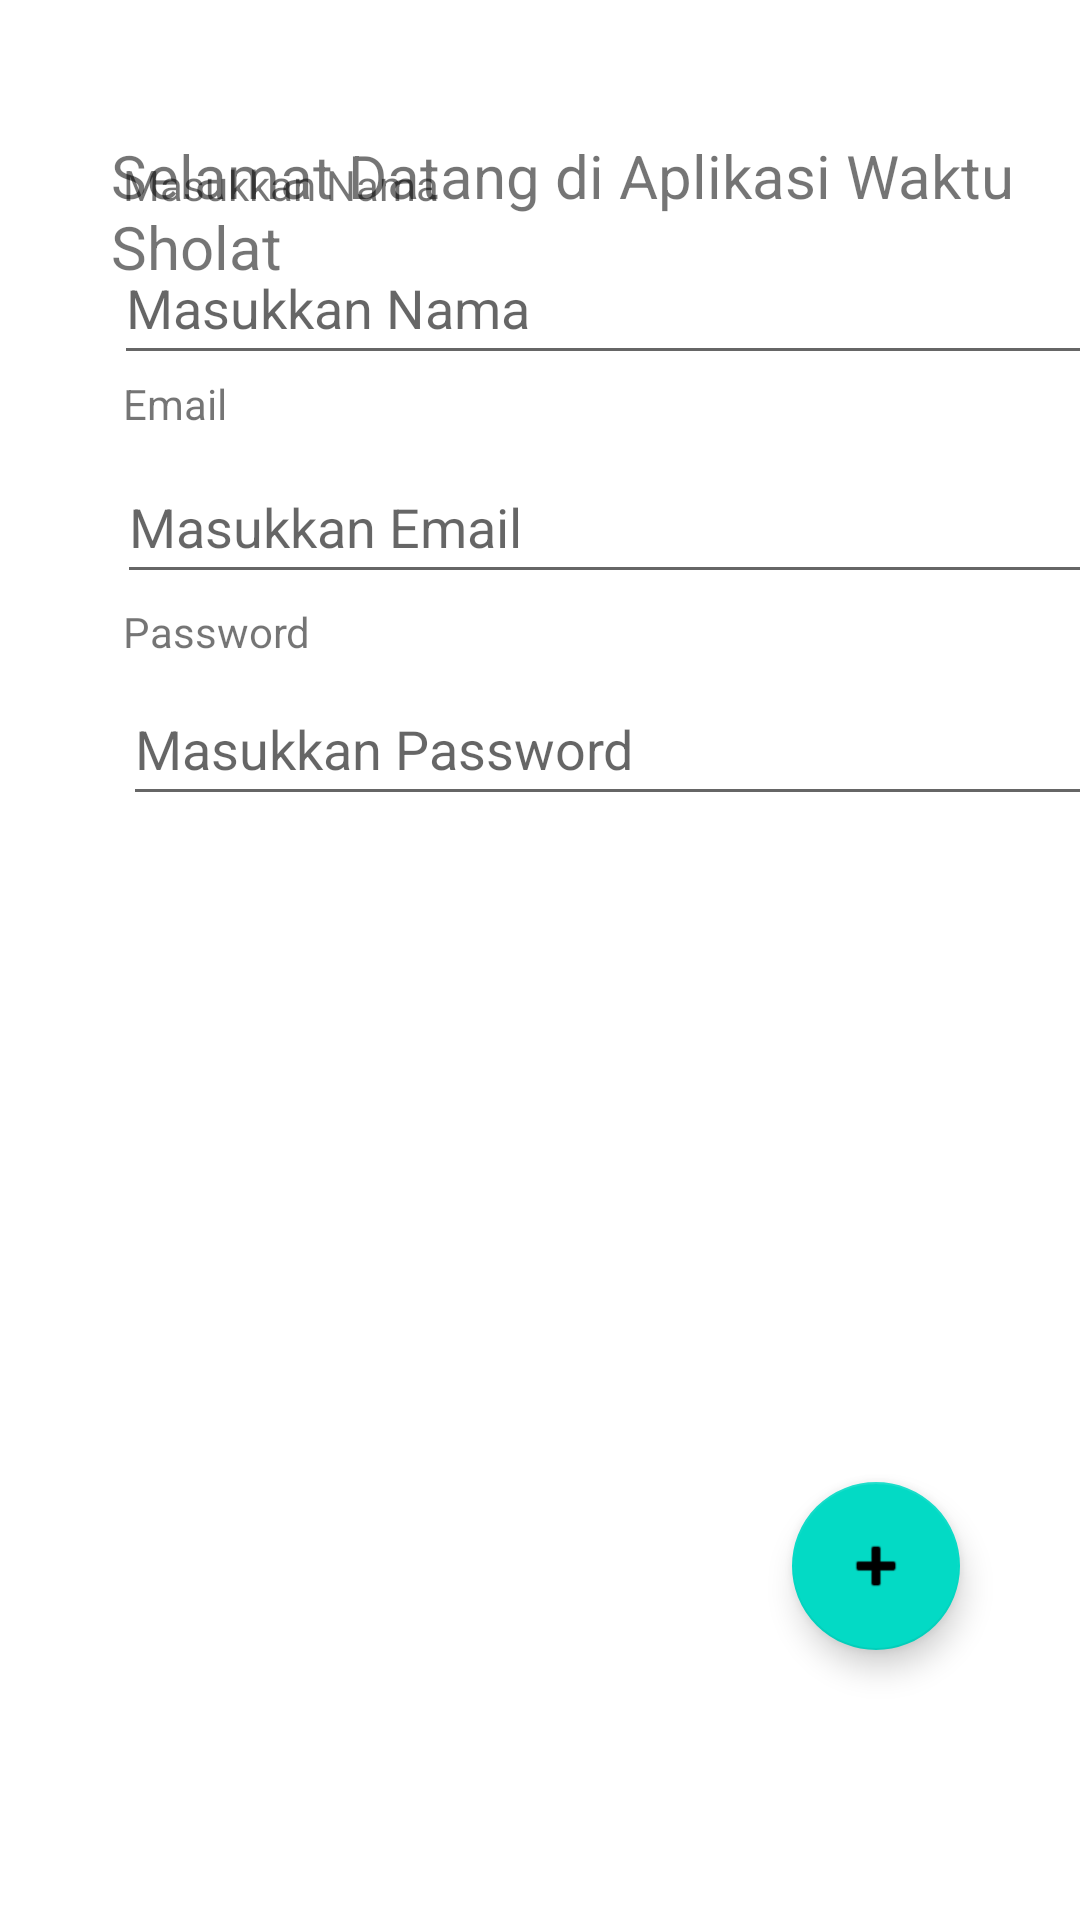

Android layout source for this screen:
<!-- AndroidManifest.xml: application theme Theme.Project_Jadwal -->
<!-- res/layout/activity_kedua.xml -->
<?xml version="1.0" encoding="utf-8"?>
<androidx.constraintlayout.widget.ConstraintLayout xmlns:android="http://schemas.android.com/apk/res/android"
    xmlns:app="http://schemas.android.com/apk/res-auto"
    xmlns:tools="http://schemas.android.com/tools"
    android:layout_width="match_parent"
    android:layout_height="match_parent"
    tools:context=".ActivityKedua">

    <TextView
        android:id="@+id/textView"
        android:layout_width="72dp"
        android:layout_height="0dp"
        android:layout_marginStart="39dp"
        android:layout_marginLeft="39dp"
        android:layout_marginBottom="6dp"
        android:text="@string/judultask"
        android:textSize="16sp"
        app:layout_constraintBottom_toTopOf="@+id/textView4"
        app:layout_constraintStart_toStartOf="parent"
        app:layout_constraintTop_toBottomOf="@+id/textView7" />

    <TextView
        android:id="@+id/textView4"
        android:layout_width="wrap_content"
        android:layout_height="wrap_content"
        android:layout_marginStart="2dp"
        android:layout_marginLeft="2dp"
        android:layout_marginBottom="6dp"
        android:text="@string/taskinsert"
        app:layout_constraintBottom_toTopOf="@+id/edttask"
        app:layout_constraintStart_toStartOf="@+id/textView"
        app:layout_constraintTop_toBottomOf="@+id/textView" />

    <EditText
        android:id="@+id/edttask"
        android:layout_width="353dp"
        android:layout_height="48dp"
        android:layout_marginStart="38dp"
        android:layout_marginLeft="38dp"
        android:ems="10"
        android:inputType="textPersonName"
        android:minHeight="48dp"
        android:hint="@string/taskinsert"
        app:layout_constraintBottom_toTopOf="@+id/textView5"
        app:layout_constraintStart_toStartOf="parent"
        app:layout_constraintTop_toBottomOf="@+id/textView4" />

    <TextView
        android:id="@+id/textView5"
        android:layout_width="wrap_content"
        android:layout_height="wrap_content"
        android:layout_marginStart="3dp"
        android:layout_marginLeft="3dp"
        android:layout_marginBottom="6dp"
        android:text="@string/juduljenistask"
        app:layout_constraintBottom_toTopOf="@+id/edtjenis"
        app:layout_constraintStart_toStartOf="@+id/edttask"
        app:layout_constraintTop_toBottomOf="@+id/edttask" />

    <EditText
        android:id="@+id/edtjenis"
        android:layout_width="349dp"
        android:layout_height="48dp"
        android:layout_marginStart="1dp"
        android:layout_marginLeft="1dp"
        android:layout_marginBottom="3dp"
        android:ems="10"
        android:inputType="textPersonName"
        android:minHeight="48dp"
        android:hint="@string/jenistask"
        app:layout_constraintBottom_toTopOf="@+id/textView6"
        app:layout_constraintStart_toStartOf="@+id/edttask"
        app:layout_constraintTop_toBottomOf="@+id/textView5" />

    <TextView
        android:id="@+id/textView6"
        android:layout_width="wrap_content"
        android:layout_height="wrap_content"
        android:layout_marginStart="2dp"
        android:layout_marginLeft="2dp"
        android:layout_marginBottom="4dp"
        android:text="@string/timetask"
        app:layout_constraintBottom_toTopOf="@+id/edttime"
        app:layout_constraintStart_toStartOf="@+id/edtjenis"
        app:layout_constraintTop_toBottomOf="@+id/edtjenis" />

    <EditText
        android:id="@+id/edttime"
        android:layout_width="346dp"
        android:layout_height="48dp"
        android:layout_marginBottom="368dp"
        android:ems="10"
        android:inputType="textPersonName"
        android:minHeight="48dp"
        android:hint="@string/lamatask"
        app:layout_constraintBottom_toBottomOf="parent"
        app:layout_constraintStart_toStartOf="@+id/textView6"
        app:layout_constraintTop_toBottomOf="@+id/textView6" />

    <TextView
        android:id="@+id/textView7"
        android:layout_width="wrap_content"
        android:layout_height="wrap_content"
        android:layout_marginStart="37dp"
        android:layout_marginLeft="37dp"
        android:layout_marginTop="45dp"
        android:layout_marginBottom="46dp"
        android:text="@string/welcomepeople"
        android:textSize="20sp"
        app:layout_constraintBottom_toTopOf="@+id/textView"
        app:layout_constraintStart_toStartOf="parent"
        app:layout_constraintTop_toTopOf="parent" />

    <com.google.android.material.floatingactionbutton.FloatingActionButton
        android:id="@+id/faButton"
        android:layout_width="wrap_content"
        android:layout_height="wrap_content"
        android:layout_marginEnd="40dp"
        android:layout_marginRight="40dp"
        android:layout_marginBottom="90dp"
        android:clickable="true"
        app:layout_constraintBottom_toBottomOf="parent"
        app:layout_constraintEnd_toEndOf="parent"
        app:srcCompat="@android:drawable/ic_input_add"
        tools:ignore="SpeakableTextPresentCheck" />

    <TextView
        android:id="@+id/tvusername"
        android:layout_width="wrap_content"
        android:layout_height="wrap_content"
        android:layout_marginStart="11dp"
        android:layout_marginLeft="11dp"
        android:text="@string/thisname"
        app:layout_constraintBottom_toBottomOf="@+id/textView7"
        app:layout_constraintStart_toEndOf="@+id/textView7" />

</androidx.constraintlayout.widget.ConstraintLayout>
<!-- resources referenced by this layout -->
<resources>
  <string name="jenistask">Masukkan Email</string>
  <string name="juduljenistask">Email</string>
  <string name="judultask">Jadwal Sholat</string>
  <string name="lamatask">Masukkan Password</string>
  <string name="taskinsert">Masukkan Nama</string>
  <string name="thisname">username</string>
  <string name="timetask">Password</string>
  <string name="welcomepeople">Selamat Datang di Aplikasi Waktu Sholat</string>
  <style name="Theme.Project_Jadwal" parent="Theme.MaterialComponents.DayNight.DarkActionBar">
          
          <item name="colorPrimary">@color/purple_500</item>
          <item name="colorPrimaryVariant">@color/purple_700</item>
          <item name="colorOnPrimary">@color/white</item>
          
          <item name="colorSecondary">@color/teal_200</item>
          <item name="colorSecondaryVariant">@color/teal_700</item>
          <item name="colorOnSecondary">@color/black</item>
          
          <item name="android:statusBarColor" tools:targetApi="l">?attr/colorPrimaryVariant</item>
          
      </style>
  <!-- not gathered from this repository: default colours our renderer supplied (Android Studio template values) -->
  <color name="purple_500">#FF6200EE</color>
  <color name="purple_700">#FF3700B3</color>
  <color name="teal_200">#FF03DAC5</color>
  <color name="teal_700">#FF018786</color>
  <color name="black">#FF000000</color>
  <color name="white">#FFFFFFFF</color>
</resources>
